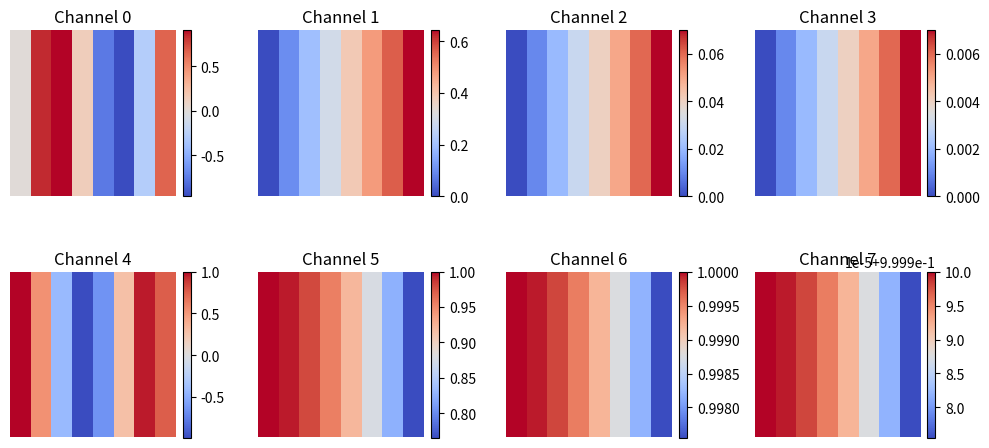

Generate this figure with matplotlib:
import numpy as np
import matplotlib.pyplot as plt

def get_2d_sincos_pos_embed(embed_dim, grid_size, cls_token=False, extra_tokens=0):
    """
    grid_size: int of the grid height and width
    return:
    pos_embed: [grid_size*grid_size, embed_dim] or [1+grid_size*grid_size, embed_dim] (w/ or w/o cls_token)
    """
    grid_h = np.arange(grid_size, dtype=np.float32)
    grid_w = np.arange(grid_size, dtype=np.float32)
    grid = np.meshgrid(grid_w, grid_h)  # here w goes first
    grid = np.stack(grid, axis=0)

    grid = grid.reshape([2, 1, grid_size, grid_size])
    pos_embed = get_2d_sincos_pos_embed_from_grid(embed_dim, grid)
    if cls_token and extra_tokens > 0:
        pos_embed = np.concatenate([np.zeros([extra_tokens, embed_dim]), pos_embed], axis=0)
    return pos_embed


def get_2d_sincos_pos_embed_from_grid(embed_dim, grid):
    assert embed_dim % 2 == 0

    # use half of dimensions to encode grid_h
    emb_h = get_1d_sincos_pos_embed_from_grid(embed_dim // 2, grid[0])  # (H*W, D/2)
    emb_w = get_1d_sincos_pos_embed_from_grid(embed_dim // 2, grid[1])  # (H*W, D/2)

    emb = np.concatenate([emb_h, emb_w], axis=1) # (H*W, D)
    return emb

def get_1d_sincos_pos_embed_from_grid(embed_dim, pos):
    """
    embed_dim: output dimension for each position
    pos: a list of positions to be encoded: size (M,)
    out: (M, D)
    """
    assert embed_dim % 2 == 0
    omega = np.arange(embed_dim // 2, dtype=np.float64)
    omega /= embed_dim / 2.
    omega = 1. / 10000**omega  # (D/2,)

    pos = pos.reshape(-1)  # (M,)
    out = np.einsum('m,d->md', pos, omega)  # (M, D/2), outer product

    emb_sin = np.sin(out) # (M, D/2)
    emb_cos = np.cos(out) # (M, D/2)

    emb = np.concatenate([emb_sin, emb_cos], axis=1)  # (M, D)
    return emb

embed_dim = 16
grid_size = 8
pos = get_2d_sincos_pos_embed(embed_dim, grid_size, cls_token=False)  # (H*W, D)
pos = pos.reshape(grid_size, grid_size, embed_dim)

fig, axes = plt.subplots(2, 4, figsize=(10, 5))
axes = axes.ravel()
for i, ax in enumerate(axes):
    im = ax.imshow(pos[..., i], cmap="coolwarm")
    ax.set_title(f"Channel {i}")
    ax.axis("off")
    fig.colorbar(im, ax=ax, fraction=0.046, pad=0.04)

plt.tight_layout()
plt.show()
